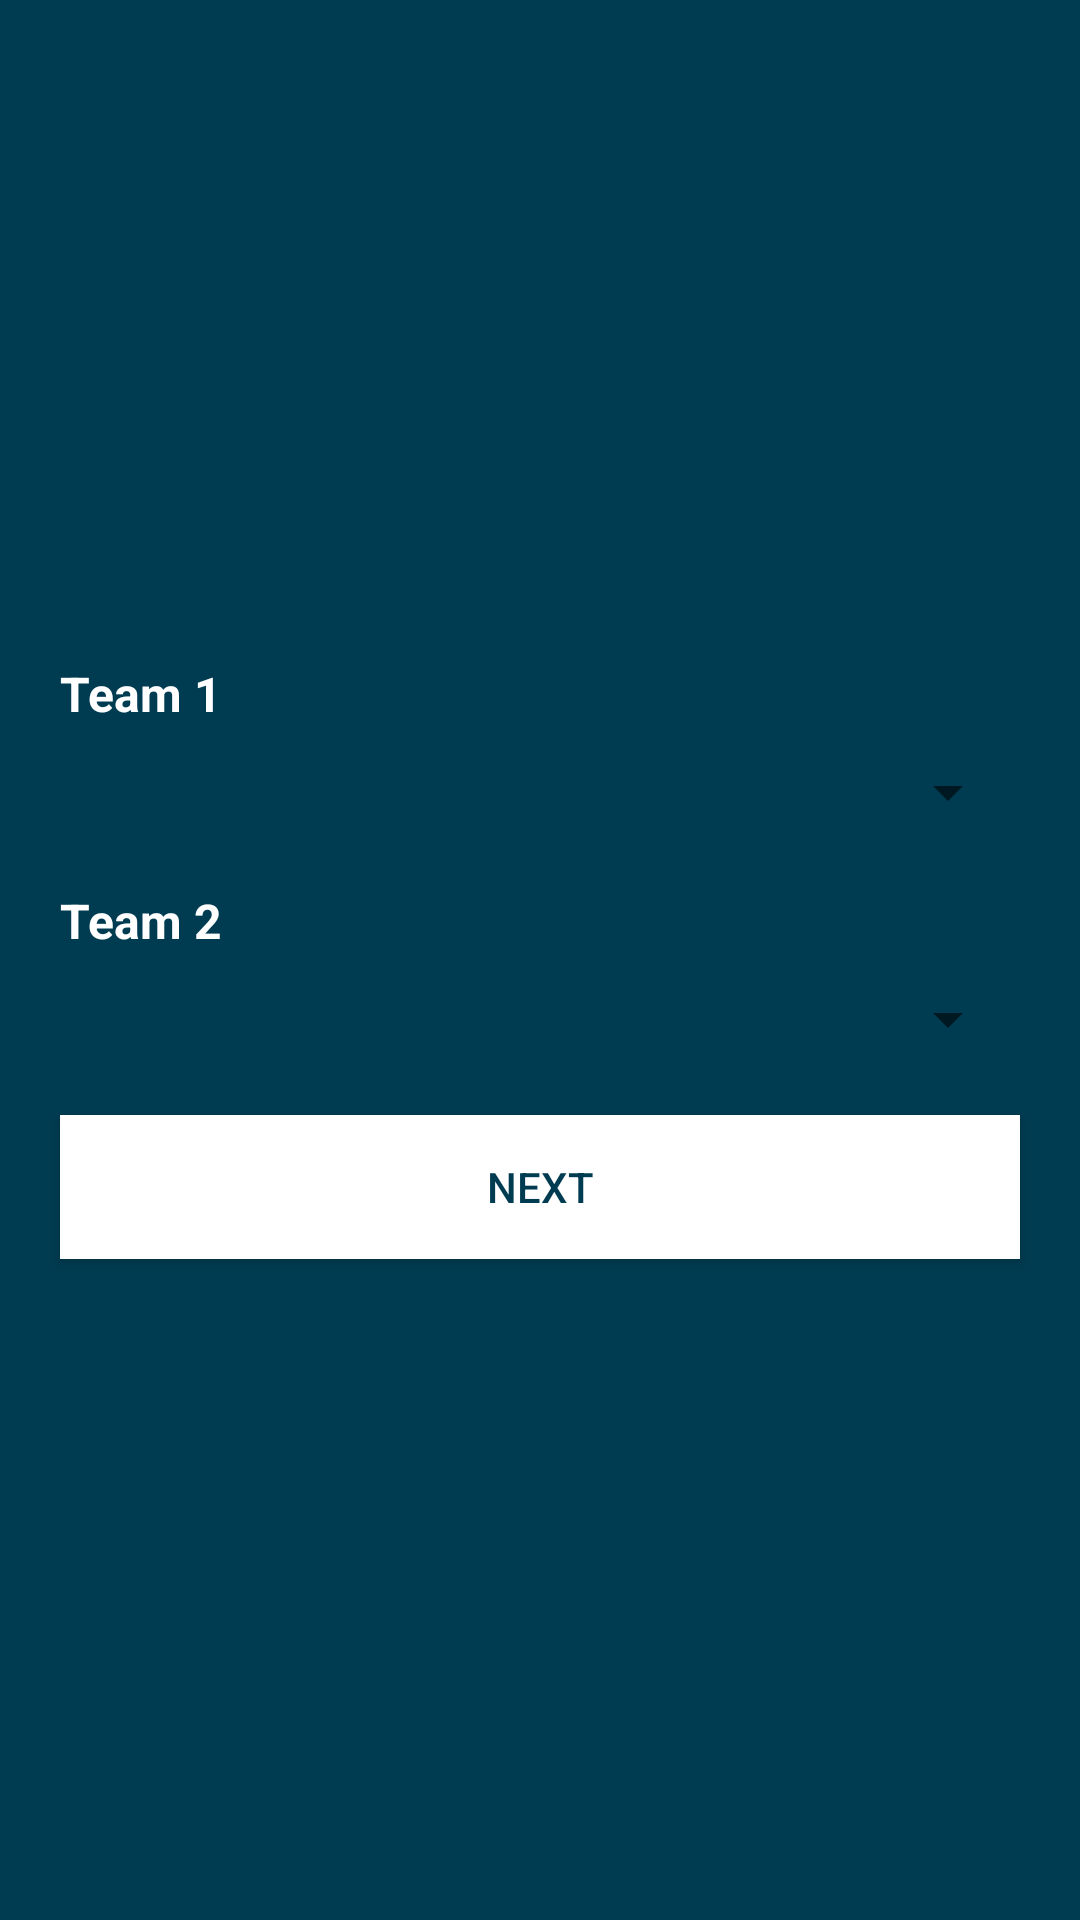

This screen was rendered from an Android layout file. Write that file and the resources it references.
<!-- AndroidManifest.xml: application theme AppTheme -->
<!-- res/layout/activity_playing_teams.xml -->
<?xml version="1.0" encoding="utf-8"?>
<ScrollView
    xmlns:android="http://schemas.android.com/apk/res/android"
    android:layout_width="match_parent"
    android:layout_height="match_parent"
    android:background="@color/backgroundColor">

    <LinearLayout
        android:layout_width="match_parent"
        android:layout_height="wrap_content"
        android:layout_gravity="center"
        android:gravity="center"
        android:orientation="vertical">

        <TextView
            style="@style/textViewStyle"
            android:layout_width="match_parent"
            android:layout_height="wrap_content"
            android:layout_marginTop="20dp"
            android:layout_marginLeft="20dp"
            android:layout_marginRight="20dp"
            android:layout_marginBottom="10dp"
            android:textStyle="bold"
            android:text="@string/team1"/>

        <Spinner
            android:id="@+id/spinner_team_name_1"
            android:layout_width="match_parent"
            android:layout_height="wrap_content"
            android:layout_marginLeft="20dp"
            android:layout_marginRight="20dp"/>

        <TextView
            style="@style/textViewStyle"
            android:layout_width="match_parent"
            android:layout_height="wrap_content"
            android:layout_marginTop="20dp"
            android:layout_marginLeft="20dp"
            android:layout_marginRight="20dp"
            android:layout_marginBottom="10dp"
            android:textStyle="bold"
            android:text="@string/team2"/>

        <Spinner
            android:id="@+id/spinner_team_name_2"
            android:layout_width="match_parent"
            android:layout_height="wrap_content"
            android:layout_marginLeft="20dp"
            android:layout_marginRight="20dp"/>

        <Button
            android:id="@+id/btn_next"
            android:layout_width="match_parent"
            android:layout_height="wrap_content"
            android:background="@color/textColorWhite"
            android:textColor="@color/backgroundColor"
            android:text="@string/next"
            android:layout_margin="20dp"/>

    </LinearLayout>

</ScrollView>
<!-- resources referenced by this layout -->
<resources>
  <color name="backgroundColor">#003c51</color>
  <color name="textColorWhite">#ffffff</color>
  <string name="next">Next</string>
  <string name="team1">Team 1</string>
  <string name="team2">Team 2</string>
  <style name="textViewStyle">
          <item name="android:textColor">@color/textColorWhite</item>
          <item name="android:textSize">16sp</item>
      </style>
  <style name="AppTheme" parent="Theme.AppCompat.Light.DarkActionBar">
          
          <item name="colorPrimary">@color/colorPrimary</item>
          <item name="colorPrimaryDark">@color/colorPrimaryDark</item>
          <item name="colorAccent">@color/colorAccent</item>
      </style>
  <color name="colorPrimary">#002a38</color>
  <color name="colorPrimaryDark">#001820</color>
  <color name="colorAccent">#FF4081</color>
</resources>
